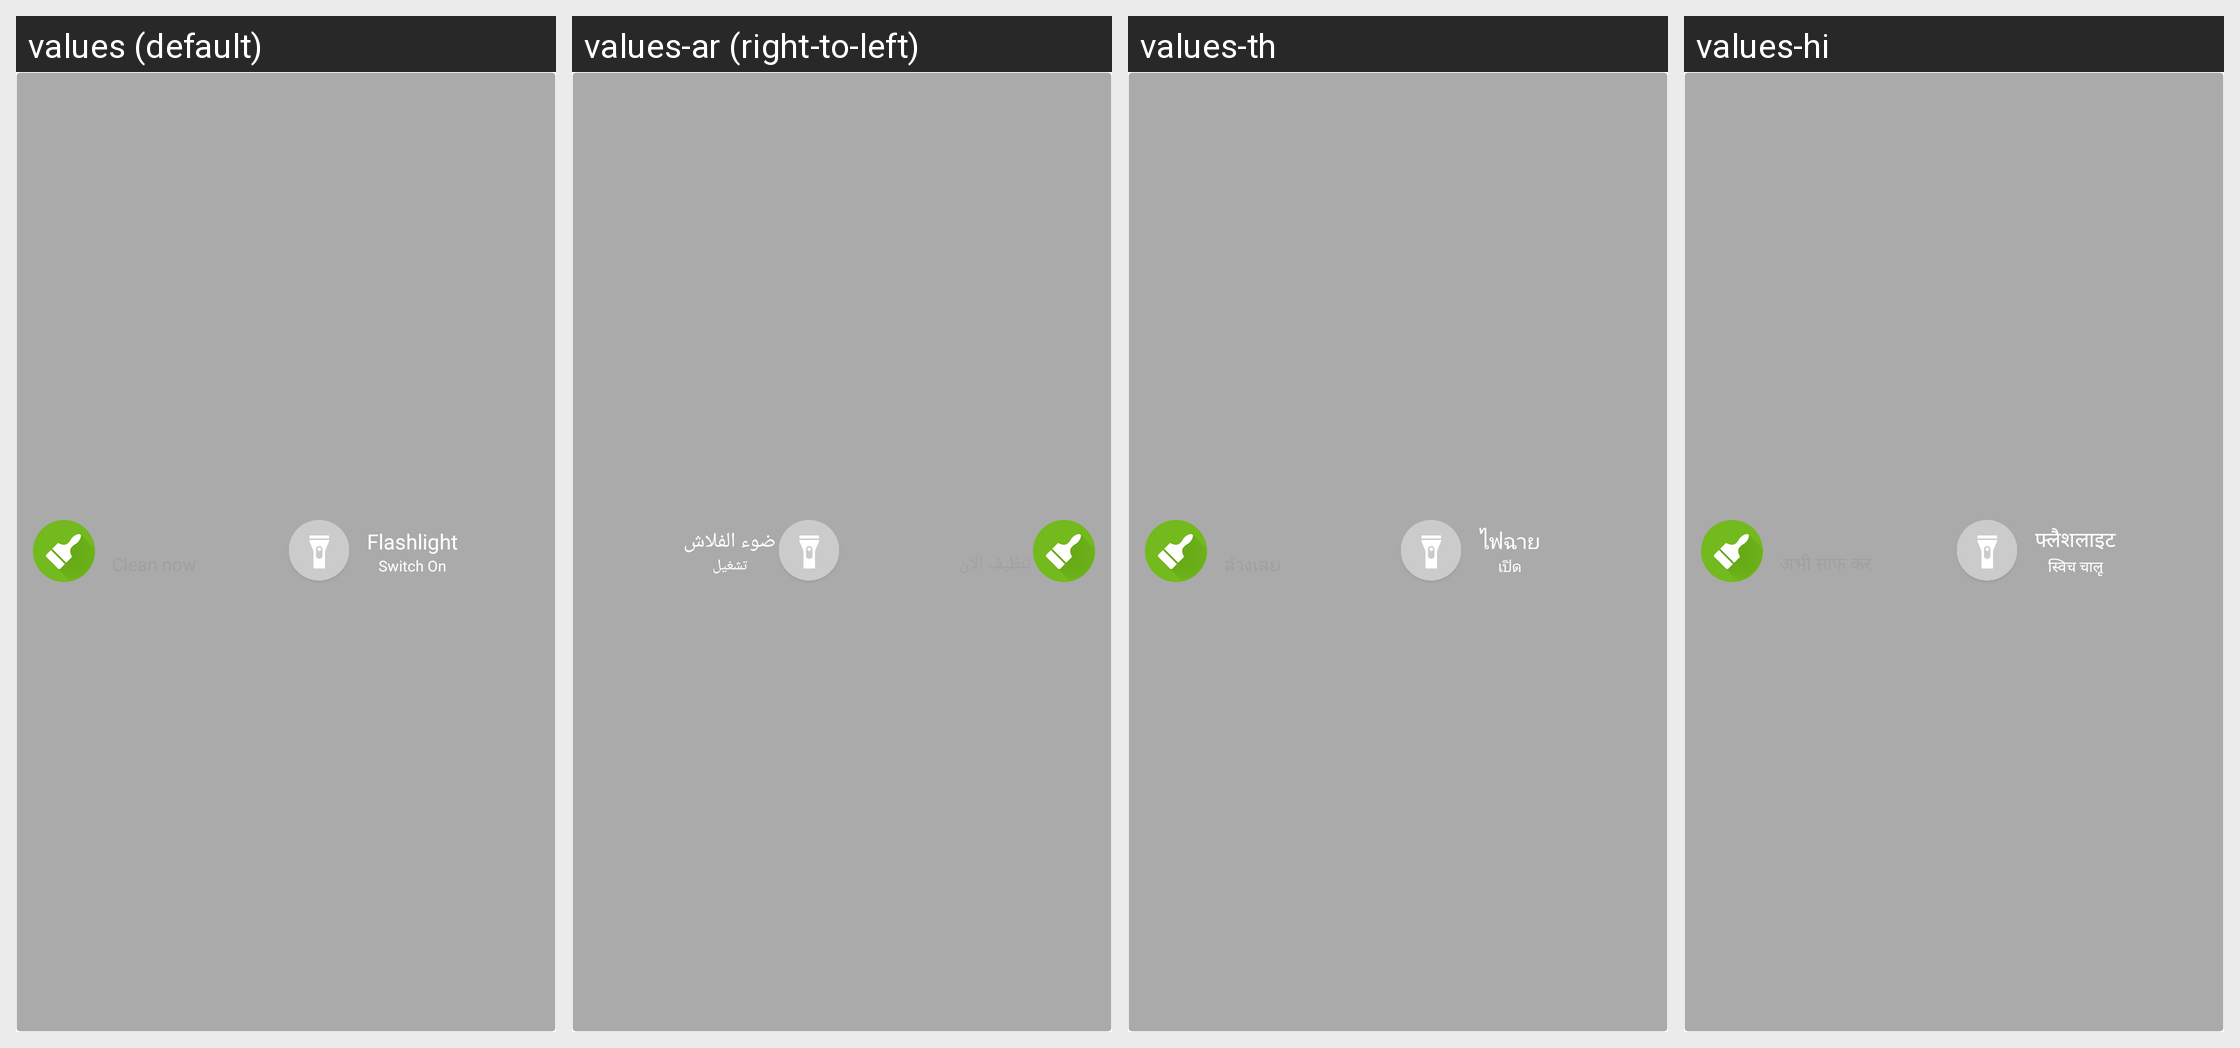

Strings drawn on this Android screen and how each of the app's shown locales translates them:
Android screen res/layout/flash_layout.xml rendered under 4 locales, left to right: values (default), values-ar (right-to-left), values-th, values-hi. Device: Nexus 5 (rendered at 1080×1920; each locale shown at half size, 540×960, under a caption strip naming it); theme Theme.MaterialComponents.DayNight.NoActionBar.
Other locales in the repository, not shown: values-de, values-es, values-fr, values-in, values-it, values-ja, values-ko, values-pt, values-ru, values-tr, values-vi, values-zh, values-zh-rCN.
Strings drawn on this screen, with the default value and each locale's value (text and hints the layout hard-codes appear in the picture but are not listed):

click_2_clean
  values: Clean now
  values-ar: تنظيف الآن
  values-th: ล้างเลย
  values-hi: अभी साफ कर

flash_light_title
  values: Flashlight
  values-ar: ضوء الفلاش
  values-th: ไฟฉาย
  values-hi: फ्लैशलाइट

click_2_open
  values: Switch On
  values-ar: تشغيل
  values-th: เปิด
  values-hi: स्विच चालू
